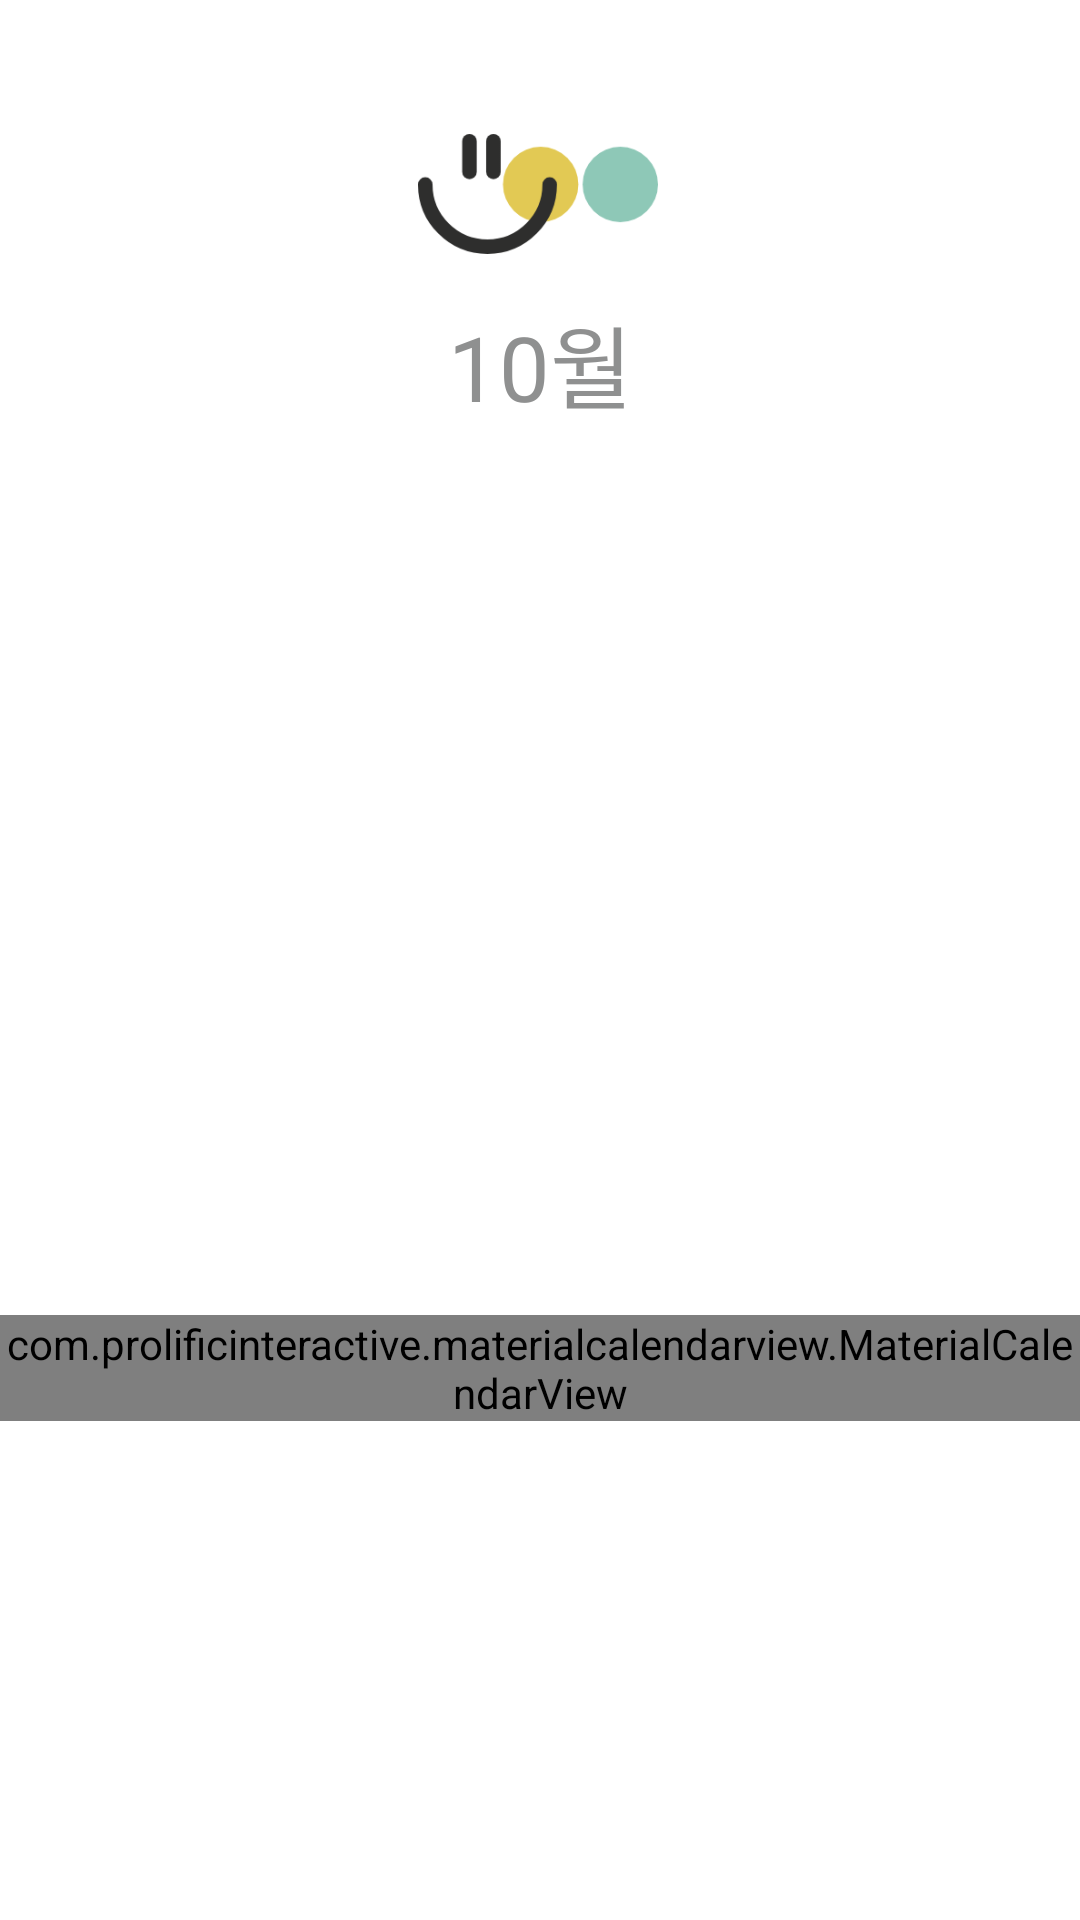

Reconstruct the res/layout file that produces this screen, plus the resources it refers to.
<!-- AndroidManifest.xml: application theme Theme.FillMe.NoActionbar -->
<!-- res/layout/tab_viewpager_month.xml -->
<?xml version="1.0" encoding="utf-8"?>
<androidx.constraintlayout.widget.ConstraintLayout xmlns:android="http://schemas.android.com/apk/res/android"
    xmlns:app="http://schemas.android.com/apk/res-auto"
    xmlns:tools="http://schemas.android.com/tools"
    android:layout_width="match_parent"
    android:layout_height="match_parent">

    <ImageView
        android:id="@+id/imageView2"
        android:layout_width="80dp"
        android:layout_height="70dp"
        android:src="@drawable/tab_logo"
        app:layout_constraintBottom_toBottomOf="parent"
        app:layout_constraintEnd_toEndOf="parent"
        app:layout_constraintHorizontal_bias="0.498"
        app:layout_constraintStart_toStartOf="parent"
        app:layout_constraintTop_toTopOf="parent"
        app:layout_constraintVertical_bias="0.052" />

    <TextView
        android:id="@+id/month_day_text"
        android:layout_width="wrap_content"
        android:layout_height="wrap_content"
        android:text="10월"
        android:textColor="@color/joincolor"
        android:textSize="30dp"
        app:layout_constraintBottom_toBottomOf="parent"
        app:layout_constraintEnd_toEndOf="parent"
        app:layout_constraintStart_toStartOf="parent"
        app:layout_constraintTop_toTopOf="parent"
        app:layout_constraintVertical_bias="0.166" />

    <com.prolificinteractive.materialcalendarview.MaterialCalendarView
        android:id="@+id/calendar"
        android:layout_width="wrap_content"
        android:layout_height="wrap_content"
        app:layout_constraintBottom_toBottomOf="parent"
        app:layout_constraintEnd_toEndOf="parent"
        app:layout_constraintHorizontal_bias="0.0"
        app:layout_constraintStart_toStartOf="parent"
        app:layout_constraintTop_toTopOf="parent"
        app:layout_constraintVertical_bias="0.725"
        xmlns:tools="http://schemas.android.com/tools"
        app:mcv_selectionColor="@color/selector_btm_nav"
        app:mcv_showOtherDates="all"/>

</androidx.constraintlayout.widget.ConstraintLayout>
<!-- resources referenced by this layout -->
<resources>
  <color name="joincolor">#8F9090</color>
  <!-- drawable tab_logo: png bitmap (drawable-v24, 9225 bytes) -->
  <style name="Theme.FillMe.NoActionbar" parent="Theme.MaterialComponents.DayNight.DarkActionBar">
          
          <item name="colorPrimary">@color/purple_500</item>
          <item name="colorPrimaryVariant">@color/purple_700</item>
          <item name="colorOnPrimary">@color/white</item>
          
          <item name="colorSecondary">@color/teal_200</item>
          <item name="colorSecondaryVariant">@color/teal_700</item>
          <item name="colorOnSecondary">@color/black</item>
          
          <item name="android:statusBarColor" tools:targetApi="l">?attr/colorPrimaryVariant</item>
          
      </style>
  <color name="purple_500">#FF6200EE</color>
  <color name="purple_700">#FF3700B3</color>
  <color name="white">#FFFFFFFF</color>
  <color name="teal_200">#FF03DAC5</color>
  <color name="teal_700">#FF018786</color>
  <color name="black">#FF000000</color>
</resources>
